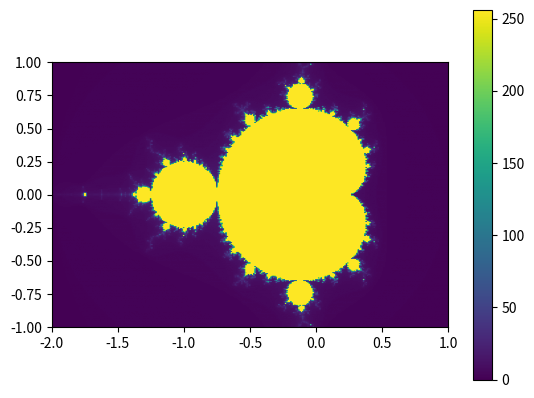

Write the Python code that produced this figure.
import numpy as np
import matplotlib.pyplot as plt

def mandelbrot(c, max_iter):
    """
    Calculate the number of iterations required for a complex number c to diverge under the function z^2 + c.

    Args:
        c (complex): The complex number to calculate the number of iterations for.
        max_iter (int): The maximum number of iterations.

    Returns:
        int: The number of iterations required for c to diverge, or max_iter if c does not diverge.
    """
    z = c
    for n in range(max_iter):
        if abs(z) > 2.0:
            return n
        z = z * z + c
    return max_iter

width = 300
height = 300
max_iter = 256

x_min = -2.0
x_max = 1.0
y_min = -1.0
y_max = 1.0

real = np.linspace(x_min, x_max, width)
imag = np.linspace(y_min, y_max, height)

mandelbrot_set = np.zeros((height, width))

for i in range(height):
    for j in range(width):
        c = complex(real[j], imag[i])
        mandelbrot_set[i, j] = mandelbrot(c, max_iter)

plt.imshow(mandelbrot_set, extent=(x_min, x_max, y_min, y_max))
plt.colorbar()
plt.show()
